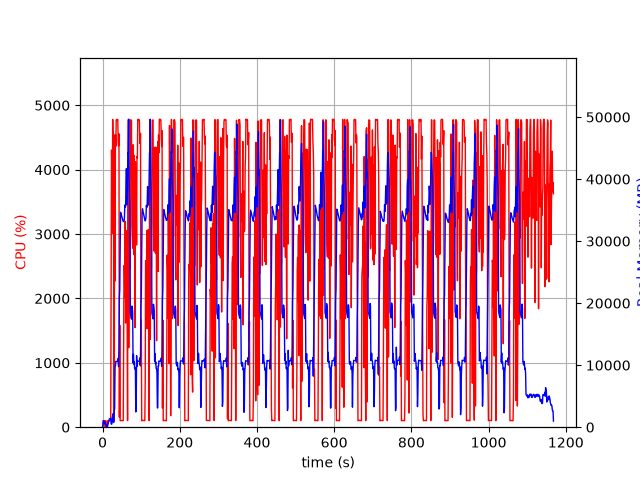

The file beside this chart, header and first rows:
elapsed_time, nproc, cpu, mem_real, mem_virtual
3.838539123535156e-05, 1, 0.0, 7.672, 3185
1.006, 5, 24.8, 346.8, 2395
2.013, 5, 101.3, 1054, 3265
3.02, 8, 99.2, 1023, 5491
4.029, 3, 101.2, 634.3, 2231
5.037, 3, 99.3, 730, 2343
6.044, 3, 99.2, 874, 2471
7.052, 4, 3.0, 423.6, 2094
8.061, 6, 102.1, 540.7, 2822
9.07, 3, 2.0, 324.3, 1745
10.08, 3, 1.0, 262.5, 1692
11.09, 3, 2.0, 297.3, 1744
12.09, 1, 1.0, 43.71, 184.1
13.1, 1, 100.3, 204.3, 1332
14.11, 1, 100.2, 474.3, 1972
15.12, 1, 100.0, 736.3, 3258
16.13, 1, 99.0, 1018, 3258
17.14, 1, 100.0, 1252, 5818
18.15, 1, 100.0, 1378, 5306
19.16, 1, 99.1, 1378, 5306
20.17, 1, 100.0, 1378, 5306
21.18, 1, 100.0, 1378, 5306
22.19, 1, 2299, 571.5, 9288
23.21, 1, 4304, 471, 9310
24.24, 1, 3982, 551.2, 9340
25.26, 1, 3009, 1667, 9896
26.29, 1, 4781, 1667, 9896
27.31, 1, 4443, 2179, 9896
28.33, 1, 4347, 764.8, 9904
29.33, 1, 101.3, 810.9, 10956
30.34, 1, 99.1, 2702, 10476
31.35, 1, 4537, 3036, 10516
32.37, 1, 2270, 9748, 21290
33.38, 1, 4544, 9910, 21290
34.39, 1, 4364, 10618, 21290
35.41, 1, 4769, 10612, 21290
36.43, 1, 4782, 10605, 21290
37.45, 1, 4782, 10605, 21290
38.47, 1, 4775, 10605, 21290
39.49, 1, 4777, 10592, 21290
40.51, 1, 4436, 11104, 21290
41.53, 1, 4371, 9764, 21290
42.55, 1, 4557, 12855, 36380
43.56, 1, 157.3, 20934, 36380
44.58, 1, 1584, 22166, 56876
45.59, 1, 101.2, 28773, 56876
46.6, 1, 102.4, 34659, 56876
47.6, 1, 104.2, 34479, 56876
48.61, 1, 104.2, 34243, 56876
49.62, 1, 104.3, 33989, 56876
50.63, 1, 103.2, 33734, 56876
51.63, 1, 101.2, 33517, 56876
52.64, 1, 101.3, 33348, 56876
53.65, 1, 101.2, 33161, 56876
54.66, 1, 1205, 33153, 56876
55.67, 1, 2511, 33200, 56876
56.68, 1, 2462, 33724, 56876
57.69, 1, 2020, 35820, 56876
58.72, 1, 3196, 35460, 56876
59.73, 1, 1618, 35586, 81452
... 1,092 more rows
